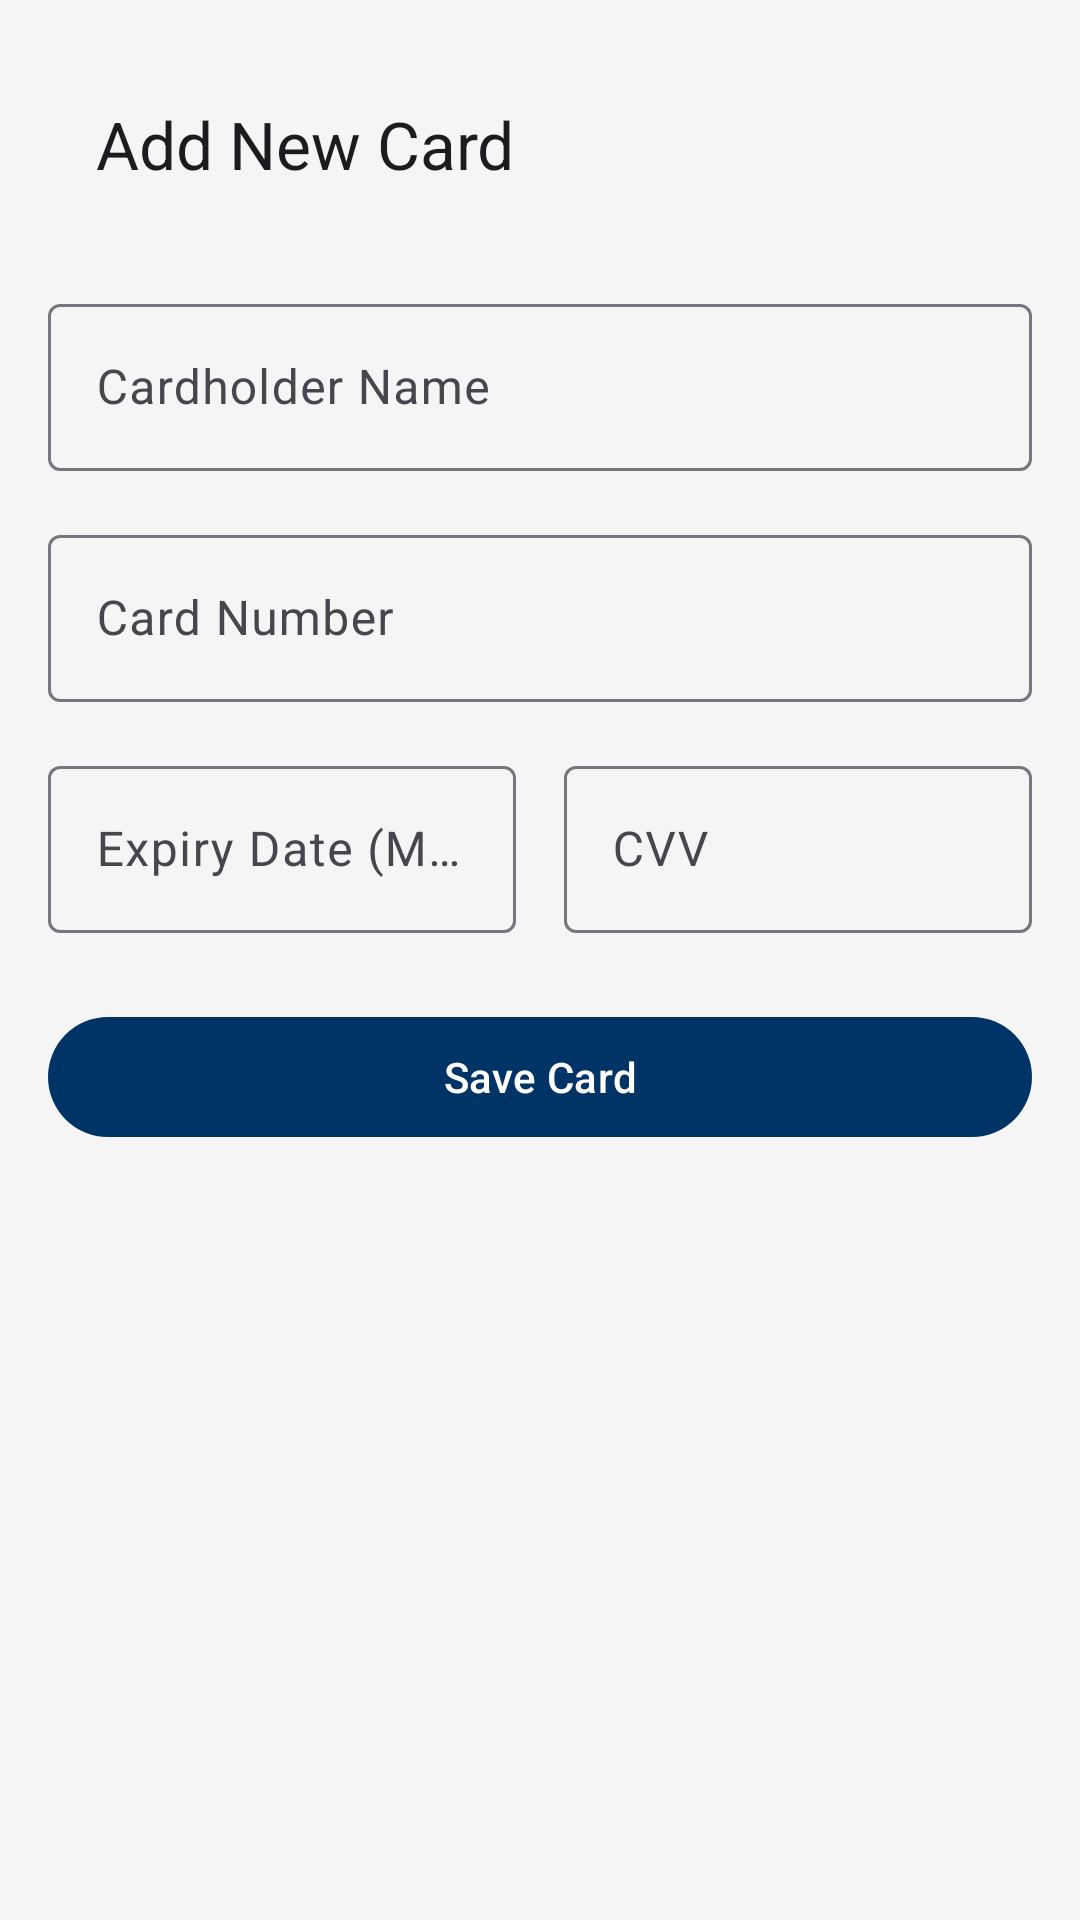

Layout XML and referenced resources for this Android screen:
<!-- AndroidManifest.xml: application theme Theme.ShopEase2 -->
<!-- res/layout/fragment_add_payment_method.xml -->
<?xml version="1.0" encoding="utf-8"?>
<LinearLayout xmlns:android="http://schemas.android.com/apk/res/android"
    xmlns:app="http://schemas.android.com/apk/res-auto"
    xmlns:tools="http://schemas.android.com/tools"
    android:layout_width="match_parent"
    android:layout_height="match_parent"
    android:orientation="vertical"
    android:padding="16dp"
    tools:context=".fragments.AddPaymentMethodFragment">

    <com.google.android.material.appbar.MaterialToolbar
        android:id="@+id/toolbar"
        android:layout_width="match_parent"
        android:layout_height="?attr/actionBarSize"
        app:title="Add New Card" />

    <com.google.android.material.textfield.TextInputLayout
        android:layout_width="match_parent"
        android:layout_height="wrap_content"
        android:layout_marginTop="16dp"
        android:hint="Cardholder Name">

        <com.google.android.material.textfield.TextInputEditText
            android:id="@+id/cardholder_name_edit_text"
            android:layout_width="match_parent"
            android:layout_height="wrap_content" />

    </com.google.android.material.textfield.TextInputLayout>

    <com.google.android.material.textfield.TextInputLayout
        android:layout_width="match_parent"
        android:layout_height="wrap_content"
        android:layout_marginTop="16dp"
        android:hint="Card Number">

        <com.google.android.material.textfield.TextInputEditText
            android:id="@+id/card_number_edit_text"
            android:layout_width="match_parent"
            android:layout_height="wrap_content"
            android:inputType="number" />

    </com.google.android.material.textfield.TextInputLayout>

    <LinearLayout
        android:layout_width="match_parent"
        android:layout_height="wrap_content"
        android:layout_marginTop="16dp"
        android:orientation="horizontal">

        <com.google.android.material.textfield.TextInputLayout
            android:layout_width="0dp"
            android:layout_height="wrap_content"
            android:layout_weight="1"
            android:layout_marginEnd="8dp"
            android:hint="Expiry Date (MM/YY)">

            <com.google.android.material.textfield.TextInputEditText
                android:id="@+id/expiry_date_edit_text"
                android:layout_width="match_parent"
                android:layout_height="wrap_content"
                android:inputType="date" />

        </com.google.android.material.textfield.TextInputLayout>

        <com.google.android.material.textfield.TextInputLayout
            android:layout_width="0dp"
            android:layout_height="wrap_content"
            android:layout_weight="1"
            android:layout_marginStart="8dp"
            android:hint="CVV">

            <com.google.android.material.textfield.TextInputEditText
                android:id="@+id/cvv_edit_text"
                android:layout_width="match_parent"
                android:layout_height="wrap_content"
                android:inputType="numberPassword" />

        </com.google.android.material.textfield.TextInputLayout>

    </LinearLayout>

    <com.google.android.material.button.MaterialButton
        android:id="@+id/save_card_button"
        android:layout_width="match_parent"
        android:layout_height="wrap_content"
        android:layout_marginTop="24dp"
        android:text="Save Card" />

</LinearLayout>
<!-- resources referenced by this layout -->
<resources>
  <style name="Theme.ShopEase2" parent="Base.Theme.ShopEase2" />
  <style name="Base.Theme.ShopEase2" parent="Theme.Material3.DayNight.NoActionBar">
          
          <item name="colorPrimary">@color/colorPrimary</item>
          <item name="colorOnPrimary">@color/colorOnPrimary</item>
          <item name="colorPrimaryContainer">@color/colorPrimary</item>
          <item name="colorOnPrimaryContainer">@color/colorOnPrimary</item>
  
          
          <item name="colorSecondary">@color/colorSecondary</item>
          <item name="colorOnSecondary">@color/colorOnSecondary</item>
          <item name="colorSecondaryContainer">@color/colorSecondary</item>
          <item name="colorOnSecondaryContainer">@color/colorOnSecondary</item>
  
          
          <item name="android:colorBackground">@color/colorBackground</item>
          <item name="colorOnBackground">@color/colorOnBackground</item>
          <item name="colorSurface">@color/colorSurface</item>
          <item name="colorOnSurface">@color/colorOnSurface</item>
  
          
          <item name="colorError">@color/colorError</item>
          <item name="colorOnError">@color/colorOnError</item>
  
          
          <item name="shapeAppearanceSmallComponent">@style/ShapeAppearance.ShopEase.SmallComponent</item>
          <item name="shapeAppearanceMediumComponent">@style/ShapeAppearance.ShopEase.MediumComponent</item>
          <item name="shapeAppearanceLargeComponent">@style/ShapeAppearance.ShopEase.LargeComponent</item>
      </style>
  <color name="colorPrimary">#003366</color>
  <color name="colorOnPrimary">#FFFFFF</color>
  <color name="colorSecondary">#FF6600</color>
  <color name="colorOnSecondary">#FFFFFF</color>
  <color name="colorBackground">#F5F5F5</color>
  <color name="colorOnBackground">#1C1C1E</color>
  <color name="colorSurface">#FFFFFF</color>
  <color name="colorOnSurface">#1C1C1E</color>
  <color name="colorError">#B00020</color>
  <color name="colorOnError">#FFFFFF</color>
  <style name="ShapeAppearance.ShopEase.SmallComponent" parent="ShapeAppearance.Material3.SmallComponent">
          <item name="cornerFamily">rounded</item>
          <item name="cornerSize">8dp</item>
      </style>
  <style name="ShapeAppearance.ShopEase.MediumComponent" parent="ShapeAppearance.Material3.MediumComponent">
          <item name="cornerFamily">rounded</item>
          <item name="cornerSize">16dp</item>
      </style>
  <style name="ShapeAppearance.ShopEase.LargeComponent" parent="ShapeAppearance.Material3.LargeComponent">
          <item name="cornerFamily">rounded</item>
          <item name="cornerSize">24dp</item>
      </style>
</resources>
